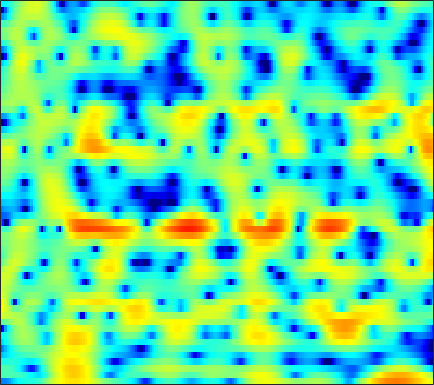

Data behind this chart, as committed beside it:
-9.9774, -10.158, -9.8637, -9.1315, -8.4888, -7.4836, -6.5069, -5.8425, -5.1323, -4.5933, -4.2427, -4.0757, -3.9131, -3.8609, -3.8342, -3.7354, -3.4944, -3.1743, -2.5283, -1.6803, -0.69428, 0.059455, 1.0509, 1.98
-2.087, -2.076, -2.077, -2.086, -2.109, -2.167, -2.264, -2.362, -2.543, -2.789, -3.108, -3.401, -3.873, -4.421, -4.876, -5.487, -6.013, -6.236, -6.105, -5.368, -4.109, -2.979, -1.415, 0.09472
-2.008, -1.981, -2.024, -2.173, -2.366, -2.745, -3.276, -3.8, -4.676, -5.813, -7.275, -8.63, -10.79, -13.11, -14.21, -13.38, -10.87, -8.896, -6.552, -4.538, -2.771, -1.58, -0.135, 1.165
-4.616, -4.307, -3.98, -3.762, -3.674, -3.644, -3.721, -3.85, -4.118, -4.478, -4.909, -5.241, -5.63, -5.854, -5.848, -5.531, -4.877, -4.206, -3.179, -2.084, -0.9897, -0.1936, 0.8066, 1.737
-7.936, -7.287, -6.463, -5.716, -5.212, -4.613, -4.1, -3.772, -3.409, -3.114, -2.866, -2.698, -2.48, -2.257, -2.073, -1.792, -1.463, -1.183, -0.7663, -0.3015, 0.2044, 0.6062, 1.161, 1.723
-11.37, -9.64, -7.73, -6.177, -5.199, -4.103, -3.191, -2.626, -2.014, -1.541, -1.179, -0.9798, -0.7998, -0.7063, -0.6758, -0.6778, -0.7112, -0.7378, -0.7465, -0.6846, -0.5162, -0.2943, 0.1347, 0.6991
-7.295, -6.176, -4.764, -3.485, -2.623, -1.606, -0.7455, -0.2134, 0.3538, 0.7639, 1.017, 1.091, 1.041, 0.805, 0.5019, -0.09474, -0.9397, -1.759, -3.123, -4.792, -6.478, -7.179, -6.452, -4.319
-5.429, -4.989, -4.128, -3.061, -2.231, -1.179, -0.2614, 0.3113, 0.911, 1.318, 1.524, 1.54, 1.385, 1.028, 0.6276, -0.09852, -1.058, -1.95, -3.368, -5.061, -6.762, -7.544, -6.978, -4.9
-23.57, -14.83, -8.671, -5.171, -3.34, -1.535, -0.2626, 0.4254, 1.073, 1.419, 1.482, 1.369, 1.04, 0.5173, 0.01542, -0.7438, -1.527, -2.073, -2.651, -2.963, -2.935, -2.682, -2.057, -1.176
-1.544, -1.429, -0.8499, -0.04877, 0.5477, 1.243, 1.766, 2.024, 2.186, 2.108, 1.786, 1.381, 0.5855, -0.5516, -1.656, -3.5, -5.848, -7.93, -10.39, -10.36, -8.067, -6.16, -3.956, -2.15
3.422, 3.149, 2.813, 2.526, 2.341, 2.124, 1.933, 1.8, 1.6, 1.33, 0.9657, 0.5812, -0.1473, -1.163, -2.155, -3.812, -5.872, -7.548, -9.324, -9.526, -8.201, -6.926, -5.286, -3.852
5.341, 4.608, 3.476, 2.197, 1.183, -0.06172, -0.8826, -1.081, -0.8498, -0.3137, 0.2113, 0.4704, 0.5756, 0.4349, 0.1545, -0.4217, -1.14, -1.762, -2.632, -3.526, -4.451, -5.201, -6.161, -6.734
5.978, 4.899, 3.046, 0.5041, -2.083, -7.405, -19.12, -14.1, -6.377, -2.715, -0.6054, 0.4029, 1.274, 1.729, 1.846, 1.752, 1.417, 0.9887, 0.1909, -0.9242, -2.485, -4.037, -6.902, -10.61
4.099, 3.384, 2.272, 1.023, 0.06494, -1.089, -1.852, -2.061, -1.915, -1.477, -0.9842, -0.6325, -0.2235, 0.0479, 0.1764, 0.2349, 0.1527, 0.00936, -0.2801, -0.6773, -1.133, -1.486, -1.892, -2.09
3.131, 2.781, 2.237, 1.623, 1.14, 0.5032, -0.1034, -0.5085, -0.9704, -1.337, -1.596, -1.692, -1.73, -1.685, -1.589, -1.41, -1.223, -1.068, -0.8933, -0.7496, -0.637, -0.5601, -0.4543, -0.3424
3.051, 2.955, 2.698, 2.291, 1.881, 1.198, 0.3526, -0.3931, -1.512, -2.733, -3.901, -4.619, -5.115, -4.916, -4.44, -3.606, -2.726, -2.13, -1.439, -0.8515, -0.3683, -0.05903, 0.2999, 0.5926
2.918, 3.113, 3.198, 3.06, 2.789, 2.158, 1.176, 0.1522, -1.713, -4.379, -8.579, -13.97, -30.81, -13.12, -9.023, -5.953, -4.092, -3.155, -2.249, -1.551, -0.9229, -0.462, 0.1362, 0.696
1.19, 1.927, 2.685, 3.149, 3.295, 3.195, 2.76, 2.193, 1.139, -0.2051, -1.667, -2.654, -3.587, -3.798, -3.711, -3.566, -3.706, -4.061, -4.751, -5.38, -5.296, -4.521, -3.003, -1.447
-2.698, -0.9624, 0.774, 1.99, 2.614, 3.124, 3.314, 3.28, 3.033, 2.6, 2.04, 1.543, 0.8567, 0.1116, -0.5474, -1.644, -3.168, -4.737, -7.85, -13.14, -17.56, -12.16, -6.918, -3.752
-3.885, -2.363, -0.7183, 0.5402, 1.256, 1.956, 2.383, 2.562, 2.628, 2.514, 2.242, 1.956, 1.48, 0.8514, 0.3129, -0.5084, -1.427, -2.15, -3.092, -3.774, -3.991, -3.766, -3.119, -2.287
-2.208, -1.508, -0.6172, 0.1568, 0.6545, 1.191, 1.589, 1.782, 1.91, 1.901, 1.763, 1.588, 1.232, 0.784, 0.4062, -0.1408, -0.6905, -1.092, -1.533, -1.846, -1.997, -2.014, -1.891, -1.643
-0.8293, -0.5022, -0.04905, 0.407, 0.7365, 1.138, 1.486, 1.683, 1.844, 1.888, 1.796, 1.624, 1.273, 0.8207, 0.3967, -0.2357, -0.8938, -1.361, -1.886, -2.265, -2.454, -2.485, -2.385, -2.191
-0.2375, -0.1613, 0.05942, 0.4382, 0.8037, 1.332, 1.843, 2.191, 2.549, 2.737, 2.729, 2.568, 2.181, 1.523, 0.8399, -0.2997, -1.704, -2.83, -4.236, -5.026, -4.961, -4.529, -3.897, -3.487
-2.189, -2.732, -2.931, -2.27, -1.323, 0.1477, 1.509, 2.359, 3.236, 3.794, 4.052, 4.07, 3.775, 3.103, 2.335, 0.8021, -1.585, -4.31, -10.58, -25.84, -9.929, -6.044, -3.526, -2.705
-10.33, -13.75, -28.39, -16.08, -10.15, -5.828, -3.179, -1.818, -0.587, 0.2129, 0.6898, 0.9163, 1.006, 0.9653, 0.8077, 0.3923, -0.2368, -0.7702, -1.404, -1.607, -1.157, -0.5699, 0.1617, 0.6477
-11.49, -11.36, -11.03, -10.19, -9.297, -8.005, -7.007, -6.53, -6.278, -6.34, -6.498, -6.508, -6.025, -5.029, -4.185, -3.05, -2.04, -1.384, -0.6244, 0.09567, 0.7672, 1.245, 1.847, 2.388
-9.976, -9.379, -8.734, -8.282, -8.068, -7.983, -8.22, -8.726, -9.942, -12.22, -16.51, -22.87, -20.84, -12.86, -9.405, -6.147, -3.795, -2.417, -0.9061, 0.3189, 1.325, 1.965, 2.699, 3.296
-7.698, -7.266, -6.882, -6.693, -6.678, -6.891, -7.345, -7.849, -8.744, -9.824, -10.84, -11.22, -10.64, -8.953, -7.372, -5.27, -3.349, -2.077, -0.5827, 0.6622, 1.703, 2.36, 3.074, 3.618
-5.404, -5.138, -4.962, -4.975, -5.106, -5.431, -5.89, -6.291, -6.852, -7.299, -7.496, -7.402, -6.861, -5.952, -5.03, -3.67, -2.273, -1.248, 0.0193, 1.129, 2.066, 2.647, 3.254, 3.68
-3.055, -2.938, -2.955, -3.178, -3.504, -4.116, -4.973, -5.764, -6.967, -8.213, -9.13, -9.252, -8.431, -6.867, -5.458, -3.618, -1.932, -0.8013, 0.5099, 1.609, 2.489, 3.009, 3.516, 3.812
-1.025, -0.9809, -1.1, -1.453, -1.886, -2.735, -3.964, -5.206, -7.487, -11.02, -17.84, -40.02, -15.8, -9.438, -6.529, -3.745, -1.659, -0.4079, 0.9346, 1.983, 2.771, 3.207, 3.598, 3.764
0.0008512, 0.08339, 0.02518, -0.235, -0.5615, -1.203, -2.059, -2.851, -4.057, -5.312, -6.277, -6.496, -5.922, -4.626, -3.503, -2.024, -0.7144, 0.1285, 1.071, 1.811, 2.352, 2.636, 2.857, 2.903
0.3065, 0.511, 0.6284, 0.5727, 0.4192, 0.08335, -0.3678, -0.7623, -1.288, -1.736, -2.014, -2.079, -1.954, -1.567, -1.216, -0.6422, -0.07403, 0.3055, 0.7393, 1.057, 1.273, 1.372, 1.421, 1.391
0.7458, 1.147, 1.475, 1.58, 1.508, 1.251, 0.8153, 0.4202, -0.1457, -0.6569, -1.005, -1.118, -1.062, -0.8043, -0.54, -0.1886, 0.06969, 0.1761, 0.1804, 0.02569, -0.2138, -0.3957, -0.5598, -0.587
1.89, 2.526, 3.046, 3.203, 3.098, 2.649, 1.851, 1.029, -0.3598, -1.935, -3.243, -3.562, -2.917, -1.757, -0.8421, 0.01385, 0.4276, 0.4212, -0.06509, -1.081, -2.629, -3.981, -5.296, -5.026
2.753, 3.415, 3.961, 4.118, 3.993, 3.449, 2.429, 1.245, -1.083, -4.923, -12.54, -18.93, -7.854, -3.11, -1.06, 0.5539, 1.278, 1.297, 0.6536, -0.8849, -3.599, -6.781, -12.48, -10.31
1.024, 1.488, 1.931, 2.169, 2.185, 1.996, 1.531, 1.008, 0.1224, -0.8259, -1.529, -1.622, -1.11, -0.1728, 0.5305, 1.286, 1.7, 1.755, 1.493, 0.8794, 0.0147, -0.6805, -1.405, -1.77
-2.373, -2.045, -1.624, -1.203, -0.9242, -0.6135, -0.3983, -0.285, -0.1976, -0.1017, 0.05788, 0.2378, 0.5641, 0.9987, 1.31, 1.705, 1.969, 2.076, 2.071, 1.927, 1.653, 1.388, 0.9719, 0.5168
-7.403, -7.287, -6.696, -5.749, -4.93, -3.932, -3.077, -2.556, -1.968, -1.461, -0.9484, -0.549, 0.01283, 0.583, 1.005, 1.496, 1.895, 2.116, 2.301, 2.358, 2.311, 2.215, 2.005, 1.714
-16.44, -20.6, -16.26, -11.15, -8.674, -6.559, -5.305, -4.776, -4.348, -4.003, -3.458, -2.814, -1.749, -0.6491, 0.162, 1.033, 1.708, 2.075, 2.396, 2.546, 2.586, 2.573, 2.512, 2.406
-8.614, -9.131, -8.414, -6.748, -5.658, -4.725, -4.654, -5.238, -6.948, -9.782, -11.16, -8.698, -4.655, -1.766, -0.1919, 1.232, 2.091, 2.434, 2.576, 2.48, 2.275, 2.14, 2.093, 2.197
-0.7081, -0.6389, -0.4233, -0.1878, -0.09411, -0.227, -0.7869, -1.552, -3.173, -5.176, -5.897, -4.563, -1.915, 0.2647, 1.394, 2.358, 2.661, 2.481, 1.712, 0.3604, -1.439, -2.684, -3.089, -1.786
0.4565, 0.7842, 1.136, 1.379, 1.496, 1.516, 1.412, 1.258, 1.006, 0.8197, 0.8462, 1.02, 1.383, 1.779, 1.95, 1.932, 1.503, 0.8493, -0.5772, -2.929, -6.649, -10.79, -12.75, -7.471
-0.8912, -0.3368, 0.2717, 0.7629, 1.055, 1.362, 1.565, 1.656, 1.738, 1.788, 1.817, 1.821, 1.794, 1.7, 1.57, 1.236, 0.7287, 0.2131, -0.653, -1.658, -2.645, -3.217, -3.541, -3.304
-2.231, -1.527, -0.6895, 0.02366, 0.4737, 0.9727, 1.352, 1.569, 1.771, 1.881, 1.899, 1.861, 1.742, 1.526, 1.317, 0.9788, 0.5778, 0.2489, -0.2194, -0.6591, -1.054, -1.28, -1.488, -1.61
-3.255, -2.403, -1.365, -0.4604, 0.1312, 0.7893, 1.312, 1.616, 1.886, 2.008, 1.992, 1.894, 1.657, 1.326, 1.019, 0.5999, 0.1827, -0.09842, -0.3989, -0.6213, -0.7585, -0.8221, -0.8719, -0.9256
-4.06, -3.005, -1.744, -0.6227, 0.1187, 0.9722, 1.657, 2.041, 2.378, 2.499, 2.401, 2.174, 1.676, 0.9967, 0.3957, -0.4733, -1.251, -1.677, -1.915, -1.822, -1.51, -1.244, -0.9214, -0.6761
-4.809, -3.681, -2.238, -0.8607, 0.1137, 1.287, 2.249, 2.799, 3.295, 3.484, 3.33, 2.971, 2.139, 0.8194, -0.5166, -2.867, -5.76, -7.601, -7.586, -5.4, -3.354, -2.215, -1.2, -0.6242
-7.464, -6.652, -4.979, -2.879, -1.258, 0.6721, 2.226, 3.128, 3.964, 4.38, 4.367, 4.074, 3.283, 1.922, 0.4746, -2.175, -5.858, -8.646, -8.346, -5.157, -2.791, -1.661, -0.8754, -0.7649
-17.77, -24.86, -14.5, -7.643, -4.355, -1.212, 0.9982, 2.219, 3.335, 3.97, 4.187, 4.11, 3.7, 3.029, 2.368, 1.408, 0.5361, 0.05606, -0.2405, -0.1724, -0.0159, -0.01459, -0.3306, -1.221
-10.69, -10.04, -8.113, -5.458, -3.511, -1.294, 0.4303, 1.398, 2.297, 2.794, 2.949, 2.87, 2.571, 2.159, 1.833, 1.43, 1.139, 1.007, 0.9286, 0.899, 0.8286, 0.6714, 0.2504, -0.4643
-5.271, -4.313, -3.026, -1.722, -0.7916, 0.3119, 1.198, 1.667, 2.022, 2.038, 1.712, 1.257, 0.4548, -0.4788, -1.077, -1.488, -1.351, -0.947, -0.2474, 0.3842, 0.8359, 1.032, 1.077, 0.9033
-1.669, -1.035, -0.1955, 0.5969, 1.126, 1.728, 2.138, 2.287, 2.226, 1.798, 0.9114, -0.1269, -2.194, -5.397, -8.912, -12.86, -8.603, -5.318, -2.365, -0.4737, 0.7209, 1.285, 1.696, 1.778
-0.7589, -0.3936, 0.1516, 0.7185, 1.139, 1.629, 1.975, 2.111, 2.066, 1.714, 0.9913, 0.1641, -1.383, -3.417, -4.987, -6.04, -4.902, -3.368, -1.473, -0.04392, 0.905, 1.345, 1.619, 1.583
-2.969, -2.741, -2.173, -1.391, -0.748, 0.06262, 0.7544, 1.155, 1.505, 1.632, 1.542, 1.348, 0.9789, 0.5678, 0.3065, 0.1593, 0.2767, 0.4901, 0.841, 1.146, 1.304, 1.297, 1.097, 0.6918
-9.352, -9.261, -7.532, -5.254, -3.714, -1.992, -0.6388, 0.1587, 0.9868, 1.581, 1.982, 2.178, 2.335, 2.413, 2.432, 2.428, 2.4, 2.354, 2.235, 2.006, 1.637, 1.245, 0.556, -0.3312
-17.24, -17.63, -11.43, -7.253, -5.094, -2.959, -1.37, -0.4272, 0.5999, 1.419, 2.072, 2.468, 2.875, 3.16, 3.308, 3.39, 3.346, 3.229, 2.941, 2.478, 1.808, 1.146, 0.02232, -1.427
-5.221, -5.342, -4.929, -4.119, -3.428, -2.512, -1.637, -0.9894, -0.1445, 0.6788, 1.457, 1.986, 2.596, 3.063, 3.317, 3.516, 3.546, 3.451, 3.158, 2.667, 1.941, 1.215, -0.04547, -1.716
